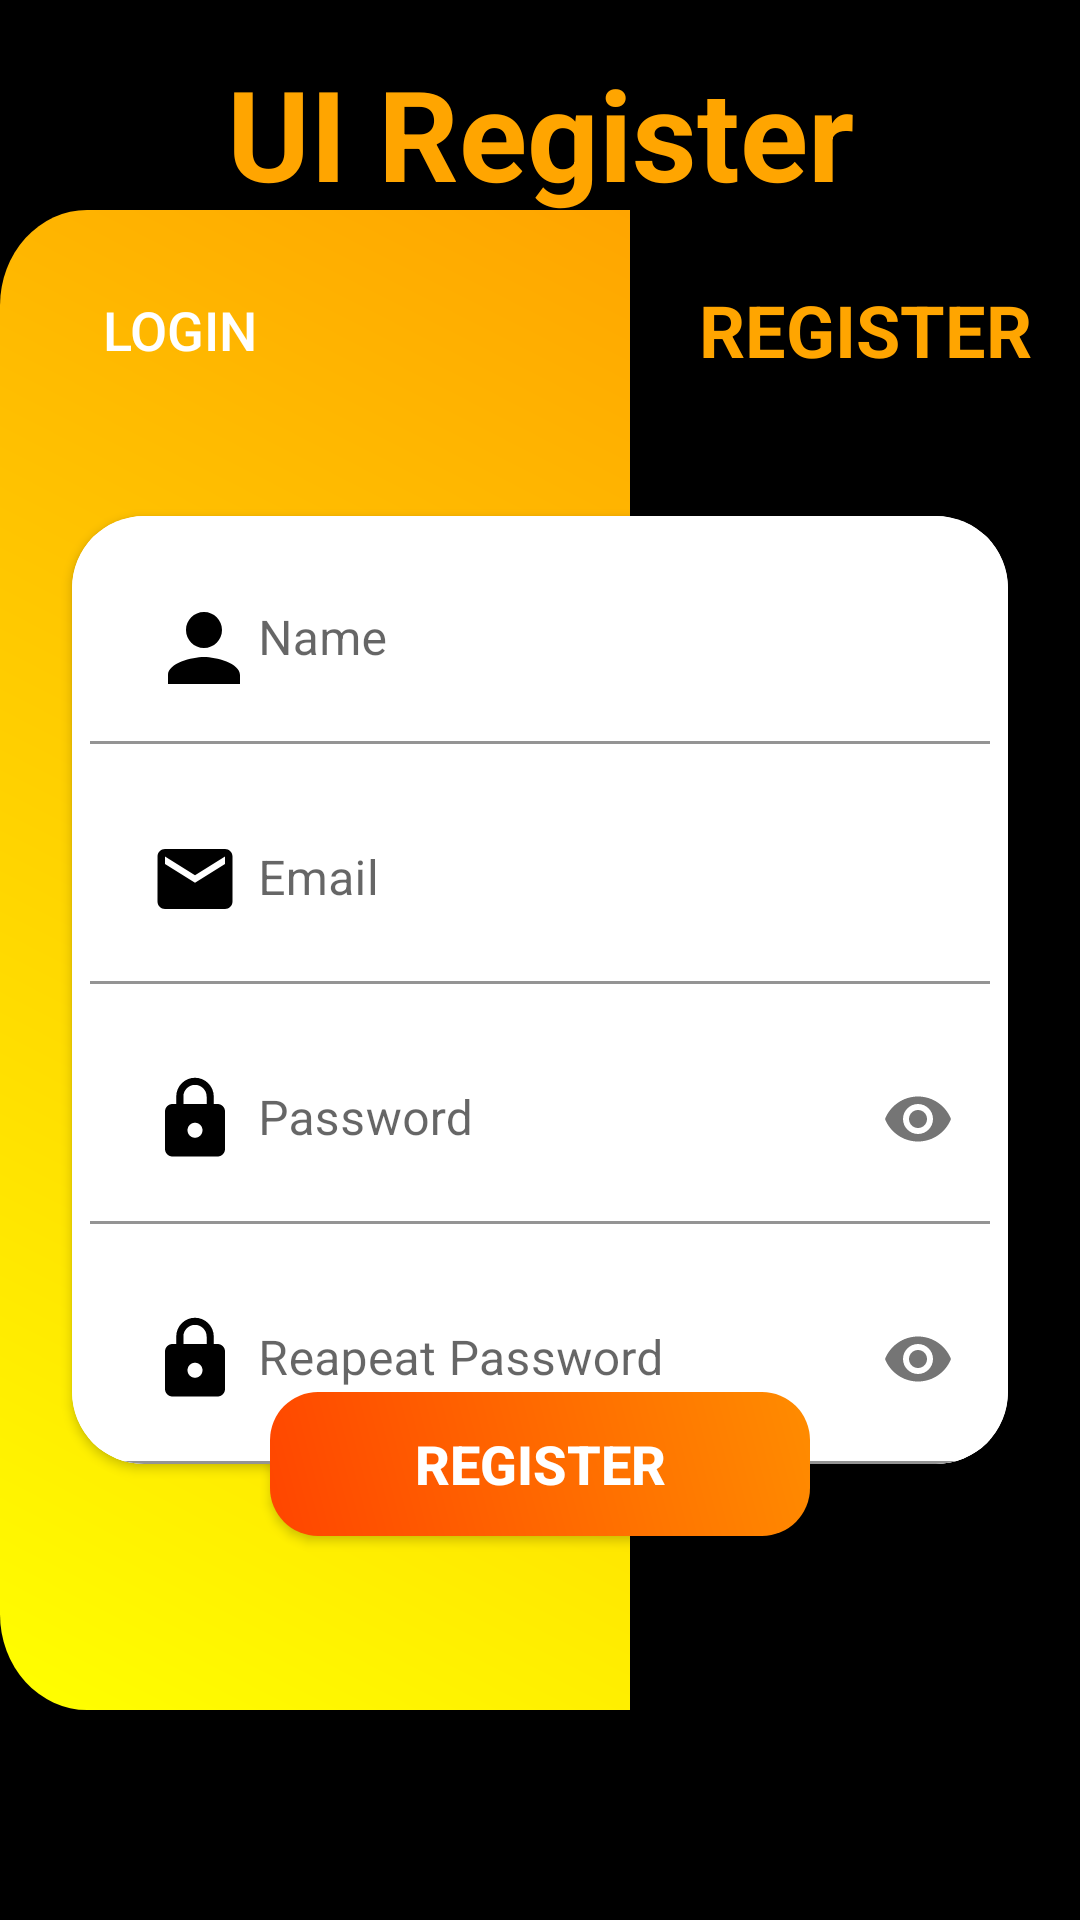

Reconstruct the res/layout file that produces this screen, plus the resources it refers to.
<!-- AndroidManifest.xml: application theme Theme.MovieAppMVVM -->
<!-- res/layout/fragment_register.xml -->
<?xml version="1.0" encoding="utf-8"?>
<androidx.constraintlayout.widget.ConstraintLayout xmlns:android="http://schemas.android.com/apk/res/android"
    xmlns:tools="http://schemas.android.com/tools"
    android:layout_width="match_parent"
    android:layout_height="match_parent"
    tools:context=".ui.loginAndRegister.RegisterFragment"
    xmlns:app="http://schemas.android.com/apk/res-auto"
    android:background="@color/black">

    <TextView
        android:id="@+id/textView2"
        android:layout_width="wrap_content"
        android:layout_height="wrap_content"
        android:layout_marginTop="16dp"
        android:text="UI Register"
        android:textColor="@color/orange"
        android:textSize="42sp"
        android:textStyle="bold"
        app:layout_constraintEnd_toEndOf="parent"
        app:layout_constraintStart_toStartOf="parent"
        app:layout_constraintTop_toTopOf="parent" />

    <View
        android:id="@+id/view"
        android:layout_width="210dp"
        android:layout_height="500dp"
        android:background="@drawable/ic_register_bg"
        app:layout_constraintBottom_toBottomOf="parent"
        app:layout_constraintStart_toStartOf="parent"
        app:layout_constraintTop_toTopOf="parent" />

    <RelativeLayout
        android:layout_width="0dp"
        android:layout_height="wrap_content"
        android:layout_marginStart="16dp"
        android:layout_marginTop="16dp"
        android:layout_marginEnd="16dp"
        app:layout_constraintEnd_toEndOf="parent"
        app:layout_constraintHorizontal_bias="0.0"
        app:layout_constraintStart_toStartOf="parent"
        app:layout_constraintTop_toTopOf="@+id/view">

        <Button
            android:id="@+id/btnLogRegister"
            android:layout_width="wrap_content"
            android:layout_height="wrap_content"
            android:layout_alignParentStart="true"
            android:background="@drawable/btn_top"
            android:paddingStart="16dp"
            android:paddingEnd="16dp"
            android:text="Login"
            android:textColor="@android:color/white"
            android:textSize="18sp" />

        <TextView
            android:id="@+id/textView3"
            android:layout_width="wrap_content"
            android:layout_height="wrap_content"
            android:layout_alignParentEnd="true"
            android:layout_centerVertical="true"
            android:text="REGISTER"
            android:textColor="@color/orange"
            android:textSize="24sp"
            android:textStyle="bold" />
    </RelativeLayout>

    <androidx.cardview.widget.CardView
        android:id="@+id/cardView2"
        android:layout_width="0dp"
        android:layout_height="wrap_content"
        android:layout_marginStart="24dp"
        android:layout_marginEnd="24dp"
        app:cardCornerRadius="24dp"
        app:layout_constraintBottom_toBottomOf="parent"
        app:layout_constraintEnd_toEndOf="parent"
        app:layout_constraintStart_toStartOf="parent"
        app:layout_constraintTop_toTopOf="parent"
        android:layout_marginTop="20dp">

        <LinearLayout
            android:layout_width="match_parent"
            android:layout_height="match_parent"
            android:orientation="vertical"
            android:background="@color/white"
            >

            <com.google.android.material.textfield.TextInputLayout
                android:layout_width="match_parent"
                android:layout_height="match_parent"
                android:layout_marginTop="6dp"
                android:paddingStart="6dp"
                android:paddingEnd="6dp">

                <com.google.android.material.textfield.TextInputEditText
                    android:id="@+id/nameEditTextView"
                    android:layout_width="match_parent"
                    android:layout_height="wrap_content"
                    android:drawableStart="@drawable/ic_person"
                    android:drawablePadding="6dp"
                    android:padding="20dp"
                    android:background="@color/white"
                    android:hint="Name"
                    android:inputType="text" />
            </com.google.android.material.textfield.TextInputLayout>

            <com.google.android.material.textfield.TextInputLayout
                android:layout_width="match_parent"
                android:layout_height="match_parent"
                android:layout_marginTop="10dp"
                android:paddingStart="6dp"
                android:paddingEnd="6dp">

                <com.google.android.material.textfield.TextInputEditText
                    android:id="@+id/emailEditTextView"
                    android:layout_width="match_parent"
                    android:layout_height="wrap_content"
                    android:drawableStart="@drawable/ic_email"
                    android:drawablePadding="6dp"
                    android:padding="20dp"
                    android:background="@color/white"
                    android:hint="Email"
                    android:inputType="textEmailAddress" />
            </com.google.android.material.textfield.TextInputLayout>

            <com.google.android.material.textfield.TextInputLayout
                android:layout_width="match_parent"
                android:layout_height="wrap_content"
                android:layout_marginTop="10dp"
                android:layout_marginBottom="10dp"
                android:paddingStart="6dp"
                android:paddingEnd="6dp"
                app:passwordToggleEnabled="true">

                <com.google.android.material.textfield.TextInputEditText
                    android:id="@+id/passwordEditTextView"
                    android:layout_width="match_parent"
                    android:layout_height="wrap_content"
                    android:drawableStart="@drawable/ic_lock"
                    android:drawablePadding="6dp"
                    android:hint="Password"
                    android:background="@color/white"
                    android:padding="20dp"
                    android:inputType="textPassword" />
            </com.google.android.material.textfield.TextInputLayout>
            <com.google.android.material.textfield.TextInputLayout
                android:layout_width="match_parent"
                android:layout_height="wrap_content"
                android:paddingStart="6dp"
                android:paddingEnd="6dp"
                app:passwordToggleEnabled="true"
                >

                <com.google.android.material.textfield.TextInputEditText
                    android:id="@+id/repeatPasswordEditTextView"
                    android:layout_width="match_parent"
                    android:layout_height="wrap_content"
                    android:background="@color/white"
                    android:drawableStart="@drawable/ic_lock"
                    android:drawablePadding="6dp"
                    android:hint="Reapeat Password"
                    android:inputType="textPassword"
                    android:padding="20dp" />
            </com.google.android.material.textfield.TextInputLayout>
        </LinearLayout>
    </androidx.cardview.widget.CardView>

    <Button
        android:id="@+id/signUpButton"
        android:layout_width="180dp"
        android:layout_height="wrap_content"
        android:background="@drawable/login_btn_bg"
        android:text="Register"
        android:textColor="@android:color/white"
        android:textSize="18sp"
        android:textStyle="bold"
        app:layout_constraintBottom_toBottomOf="@+id/cardView2"
        app:layout_constraintEnd_toEndOf="@+id/cardView2"
        app:layout_constraintStart_toStartOf="@+id/cardView2"
        app:layout_constraintTop_toBottomOf="@+id/cardView2"
        app:layout_constraintVertical_bias="0.0" />

</androidx.constraintlayout.widget.ConstraintLayout>
<!-- resources referenced by this layout -->
<resources>
  <color name="black">#FF000000</color>
  <color name="orange">#FFA500</color>
  <color name="white">#FFFFFFFF</color>
  <!-- drawable ic_email (drawable) -->
  <vector xmlns:android="http://schemas.android.com/apk/res/android"
      android:width="30dp"
      android:height="30dp"
      android:viewportWidth="24.0"
      android:viewportHeight="24.0">
      <path
          android:fillColor="#FF000000"
          android:pathData="M20,4L4,4c-1.1,0 -1.99,0.9 -1.99,2L2,18c0,1.1 0.9,2 2,2h16c1.1,0 2,-0.9 2,-2L22,6c0,-1.1 -0.9,-2 -2,-2zM20,8l-8,5 -8,-5L4,6l8,5 8,-5v2z"/>
  </vector>
  <!-- drawable ic_lock (drawable) -->
  <?xml version="1.0" encoding="utf-8"?>
  <vector xmlns:android="http://schemas.android.com/apk/res/android"
      android:width="30dp"
      android:height="30dp"
      android:viewportWidth="24.0"
      android:viewportHeight="24.0">
      <path
          android:fillColor="#FF000000"
          android:pathData="M18,8h-1L17,6c0,-2.76 -2.24,-5 -5,-5S7,3.24 7,6v2L6,8c-1.1,0 -2,0.9 -2,2v10c0,1.1 0.9,2 2,2h12c1.1,0 2,-0.9 2,-2L20,10c0,-1.1 -0.9,-2 -2,-2zM12,17c-1.1,0 -2,-0.9 -2,-2s0.9,-2 2,-2 2,0.9 2,2 -0.9,2 -2,2zM15.1,8L8.9,8L8.9,6c0,-1.71 1.39,-3.1 3.1,-3.1 1.71,0 3.1,1.39 3.1,3.1v2z"/>
  </vector>
  <!-- drawable ic_person (drawable) -->
  <vector xmlns:android="http://schemas.android.com/apk/res/android"
      android:width="30dp"
      android:height="30dp"
      android:viewportWidth="20.0"
      android:viewportHeight="20.0">
      <path
          android:fillColor="#FF000000"
          android:pathData="M12,12c2.21,0 4,-1.79 4,-4s-1.79,-4 -4,-4 -4,1.79 -4,4 1.79,4 4,4zM12,14c-2.67,0 -8,1.34 -8,4v2h16v-2c0,-2.66 -5.33,-4 -8,-4z"/>
  </vector>
  <!-- drawable ic_register_bg (drawable) -->
  <?xml version="1.0" encoding="utf-8"?>
  <vector android:autoMirrored="true" android:height="454.8387dp"
      android:viewportHeight="470" android:viewportWidth="217"
      android:width="210dp" xmlns:aapt="http://schemas.android.com/aapt" xmlns:android="http://schemas.android.com/apk/res/android">
      <path android:pathData="M30,0H217a0,0 0,0 1,0 0V470a0,0 0,0 1,0 0H30A30,30 0,0 1,0 440V30A30,30 0,0 1,30 0Z">
          <aapt:attr name="android:fillColor">
              <gradient android:endX="-9.740159E-16" android:endY="470"
                  android:startX="217" android:startY="0" android:type="linear">
                  <item android:color="#FFA500" android:offset="0"/>
                  <item android:color="#FFFF00" android:offset="1"/>
              </gradient>
          </aapt:attr>
      </path>
  </vector>
  <!-- drawable login_btn_bg (drawable) -->
  <?xml version="1.0" encoding="utf-8"?>
  <shape xmlns:android="http://schemas.android.com/apk/res/android"
      android:shape="rectangle">
      <gradient android:endColor="#FF8C00" android:startColor="#ff4500" android:angle="45" />
      <corners android:radius="16dp" />
  </shape>
  <style name="Theme.MovieAppMVVM" parent="Theme.MaterialComponents.DayNight.NoActionBar">
          
          <item name="colorPrimary">@color/sunsetFlower</item>
          <item name="colorPrimaryVariant">@color/orange</item>
          <item name="colorOnPrimary">@color/black</item>
          
  
          
          <item name="android:statusBarColor" tools:targetApi="l">?attr/colorPrimaryVariant</item>
  
      </style>
  <color name="sunsetFlower">#F6A90F</color>
</resources>
